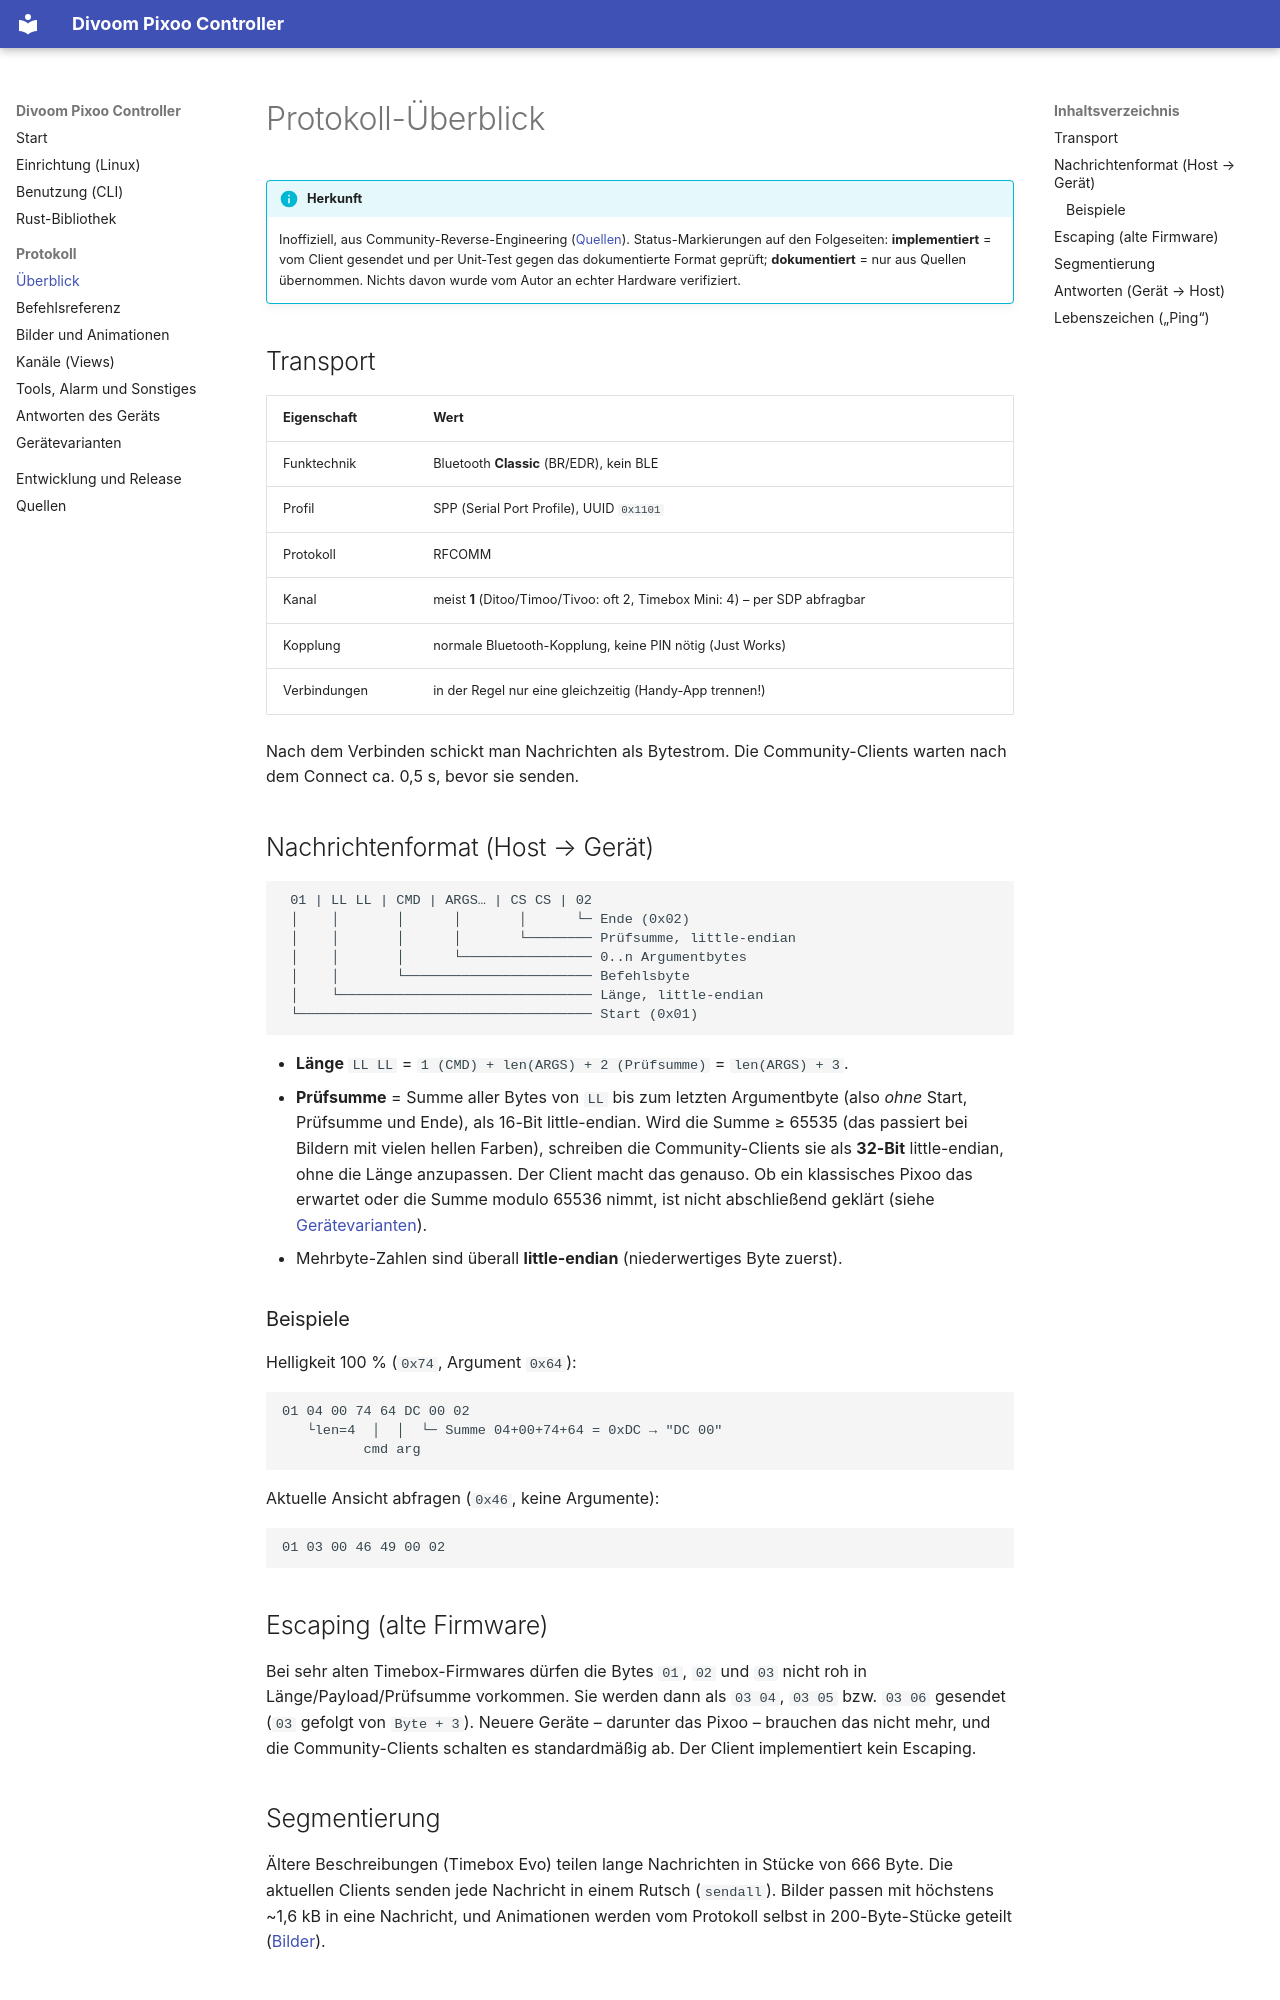

repository: RincewindWizzard/divoom-pixoo-controller · page: protocol/overview/index.html · generator: mkdocs

# Protokoll-Überblick

!!! info "Herkunft"
    Inoffiziell, aus Community-Reverse-Engineering
    ([Quellen](../references.md)). Status-Markierungen auf den Folgeseiten:
    **implementiert** = vom Client gesendet und per Unit-Test gegen das
    dokumentierte Format geprüft; **dokumentiert** = nur aus Quellen
    übernommen. Nichts davon wurde vom Autor an echter Hardware verifiziert.

## Transport

| Eigenschaft | Wert |
| --- | --- |
| Funktechnik | Bluetooth **Classic** (BR/EDR), kein BLE |
| Profil | SPP (Serial Port Profile), UUID `0x1101` |
| Protokoll | RFCOMM |
| Kanal | meist **1** (Ditoo/Timoo/Tivoo: oft 2, Timebox Mini: 4) – per SDP abfragbar |
| Kopplung | normale Bluetooth-Kopplung, keine PIN nötig (Just Works) |
| Verbindungen | in der Regel nur eine gleichzeitig (Handy-App trennen!) |

Nach dem Verbinden schickt man Nachrichten als Bytestrom. Die Community-Clients
warten nach dem Connect ca. 0,5 s, bevor sie senden.

## Nachrichtenformat (Host → Gerät)

```text
 01 | LL LL | CMD | ARGS… | CS CS | 02
 │    │       │      │       │      └─ Ende (0x02)
 │    │       │      │       └──────── Prüfsumme, little-endian
 │    │       │      └──────────────── 0..n Argumentbytes
 │    │       └─────────────────────── Befehlsbyte
 │    └─────────────────────────────── Länge, little-endian
 └──────────────────────────────────── Start (0x01)
```

* **Länge** `LL LL` = `1 (CMD) + len(ARGS) + 2 (Prüfsumme)` = `len(ARGS) + 3`.
* **Prüfsumme** = Summe aller Bytes von `LL` bis zum letzten Argumentbyte
  (also *ohne* Start, Prüfsumme und Ende), als 16-Bit little-endian.
  Wird die Summe ≥ 65535 (das passiert bei Bildern mit vielen hellen Farben),
  schreiben die Community-Clients sie als **32-Bit** little-endian, ohne die
  Länge anzupassen. Der Client macht das genauso. Ob ein klassisches Pixoo
  das erwartet oder die Summe modulo 65536 nimmt, ist nicht abschließend
  geklärt (siehe [Gerätevarianten](variants.md)).
* Mehrbyte-Zahlen sind überall **little-endian** (niederwertiges Byte zuerst).

### Beispiele

Helligkeit 100 % (`0x74`, Argument `0x64`):

```text
01 04 00 74 64 DC 00 02
   └len=4  │  │  └─ Summe 04+00+74+64 = 0xDC → "DC 00"
          cmd arg
```

Aktuelle Ansicht abfragen (`0x46`, keine Argumente):

```text
01 03 00 46 49 00 02
```

## Escaping (alte Firmware)

Bei sehr alten Timebox-Firmwares dürfen die Bytes `01`, `02` und `03` nicht
roh in Länge/Payload/Prüfsumme vorkommen. Sie werden dann als `03 04`, `03 05`
bzw. `03 06` gesendet (`03` gefolgt von `Byte + 3`). Neuere Geräte – darunter
das Pixoo – brauchen das nicht mehr, und die Community-Clients schalten es
standardmäßig ab. Der Client implementiert kein Escaping.
